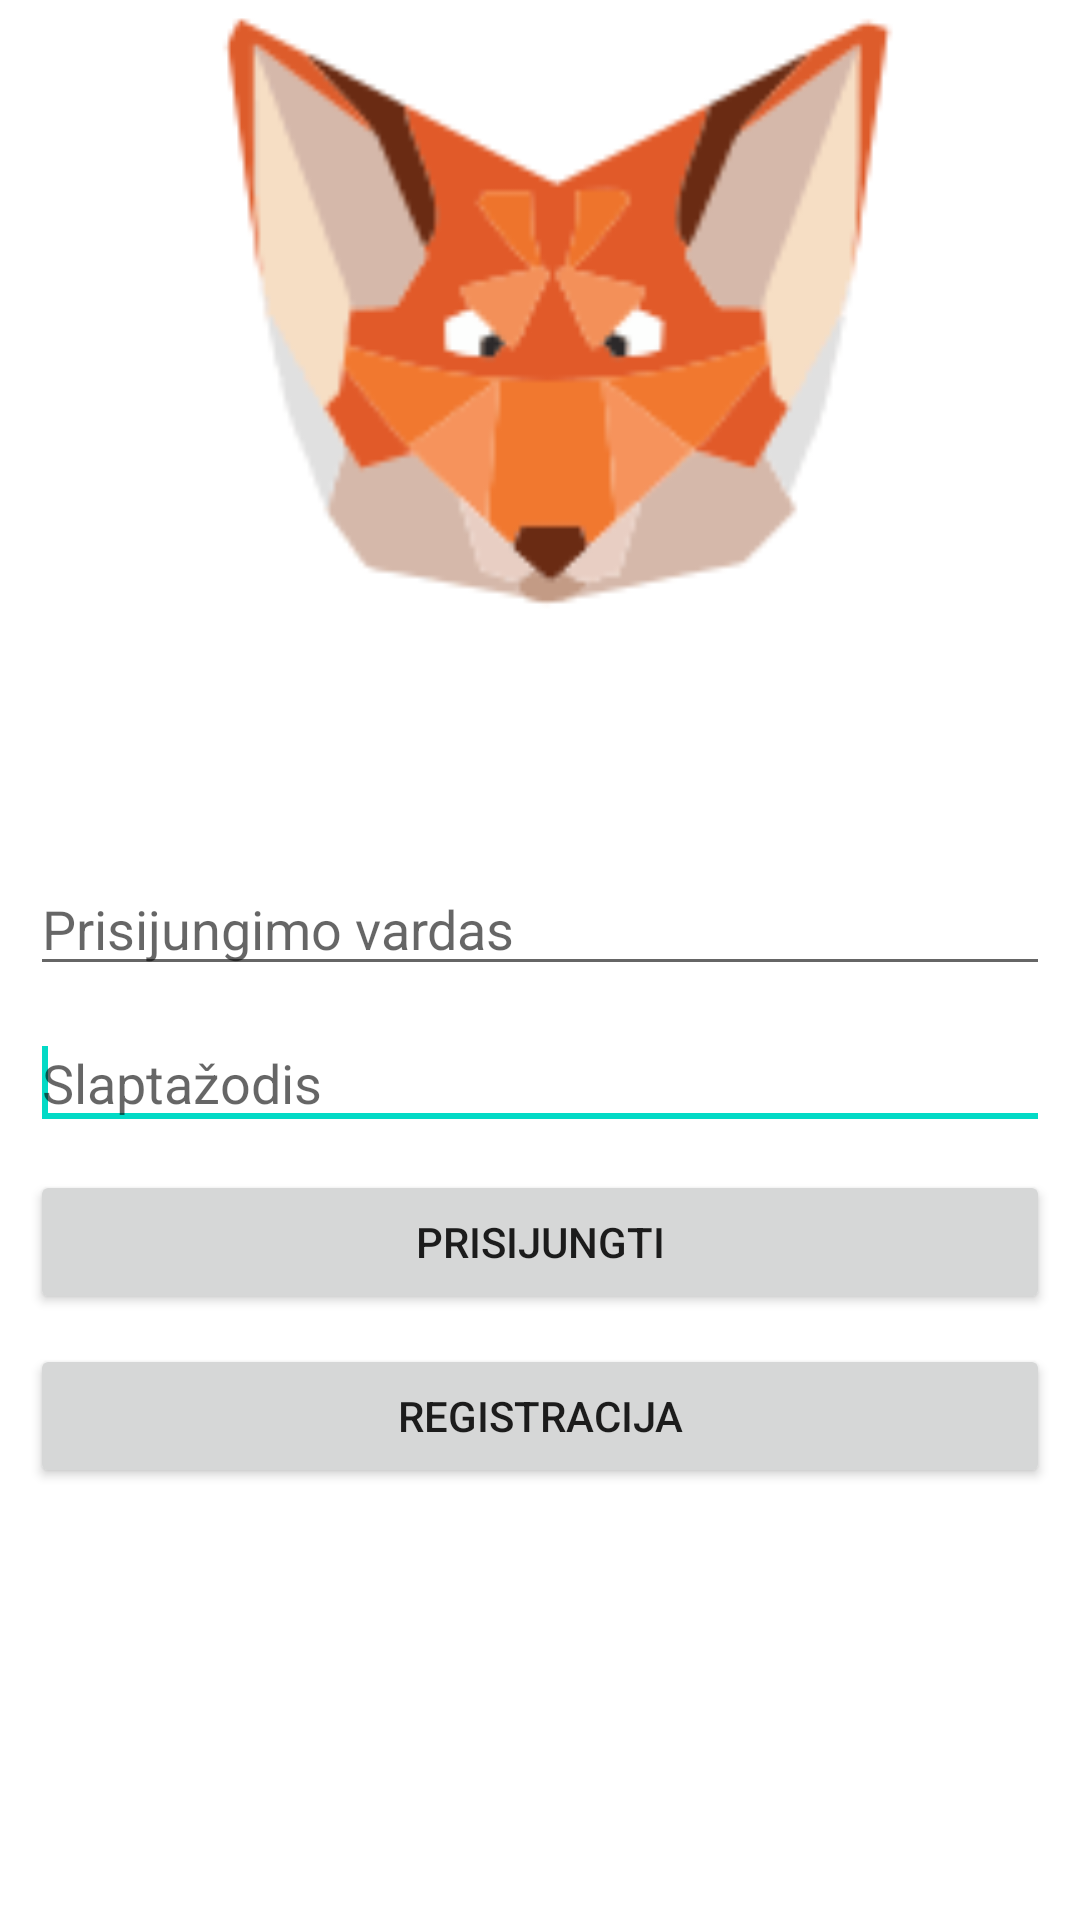

Android layout source for this screen:
<!-- AndroidManifest.xml: fallback theme Theme.MaterialComponents.DayNight.NoActionBar -->
<!-- res/layout/activity_main.xml -->
<?xml version="1.0" encoding="utf-8"?>
<LinearLayout xmlns:android="http://schemas.android.com/apk/res/android"
    android:layout_width="fill_parent"
    android:layout_height="fill_parent"
    android:orientation="vertical"
    android:weightSum="1">

    <ScrollView
        android:layout_width="match_parent"
        android:layout_height="wrap_content" />

    <ImageView
        android:id="@+id/imageView1"
        android:layout_width="match_parent"
        android:layout_height="184dp"
        android:src="@drawable/top"
        android:layout_weight="0.14" />

    <EditText
        android:id="@+id/Username"
        android:layout_width="match_parent"
        android:layout_height="wrap_content"
        android:layout_marginTop="80dp"
        android:layout_marginLeft="10dp"
        android:layout_marginRight="10dp"
        android:hint="Prisijungimo vardas">

        <requestFocus />
    </EditText>

    <EditText
        android:id="@+id/Password"
        android:layout_width="match_parent"
        android:layout_height="wrap_content"
        android:layout_marginTop="10dp"
        android:layout_marginLeft="10dp"
        android:layout_marginRight="10dp"
        android:inputType="textPassword"
        android:hint="Slaptažodis"
        >

        <requestFocus />
    </EditText>

    <Button
        android:id="@+id/button1"
        android:layout_width="match_parent"
        android:layout_height="wrap_content"
        android:layout_marginTop="10dp"
        android:layout_marginLeft="10dp"
        android:layout_marginRight="10dp"
        android:text="Prisijungti"
        android:onClick="activity2"/>

    <Button
        android:id="@+id/button2"
        android:layout_width="match_parent"
        android:layout_height="wrap_content"
        android:layout_marginTop="10dp"
        android:layout_marginLeft="10dp"
        android:layout_marginRight="10dp"
        android:text="Registracija"
        android:onClick="signup2" />

</LinearLayout>
<!-- resources referenced by this layout -->
<resources>
  <!-- drawable top: png bitmap (drawable, 20017 bytes) -->
</resources>
